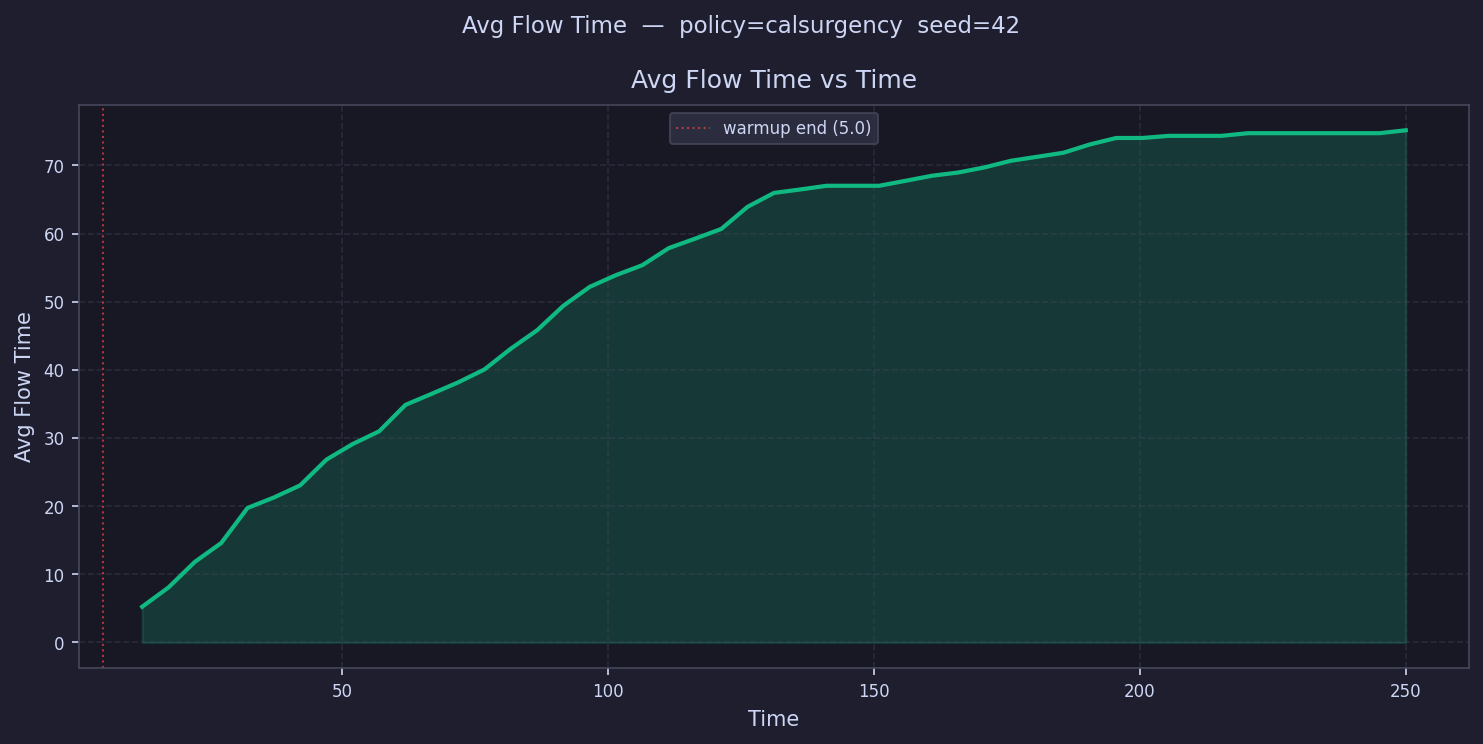

The data file committed next to this chart (first rows):
time, avg_flow_time
7.475, 
12.43, 5.244
17.38, 8.079
22.33, 11.83
27.28, 14.59
32.23, 19.73
37.18, 21.27
42.13, 23.05
47.08, 26.83
52.03, 29.13
56.98, 30.98
61.93, 34.86
66.88, 36.49
71.83, 38.15
76.78, 40.06
81.73, 43.09
86.68, 45.81
91.63, 49.4
96.58, 52.17
101.5, 53.9
106.5, 55.35
111.4, 57.85
116.4, 59.24
121.3, 60.68
126.3, 63.93
131.2, 65.96
136.2, 66.46
141.1, 67.01
146.1, 67.01
151, 67.01
156, 67.74
160.9, 68.48
165.9, 68.95
170.8, 69.7
175.8, 70.67
180.7, 71.26
185.7, 71.86
190.6, 73.07
195.6, 74.02
200.5, 74.02
205.5, 74.33
210.4, 74.33
215.4, 74.33
220.3, 74.72
225.3, 74.72
230.2, 74.72
235.2, 74.72
240.1, 74.72
245.1, 74.72
250, 75.15
